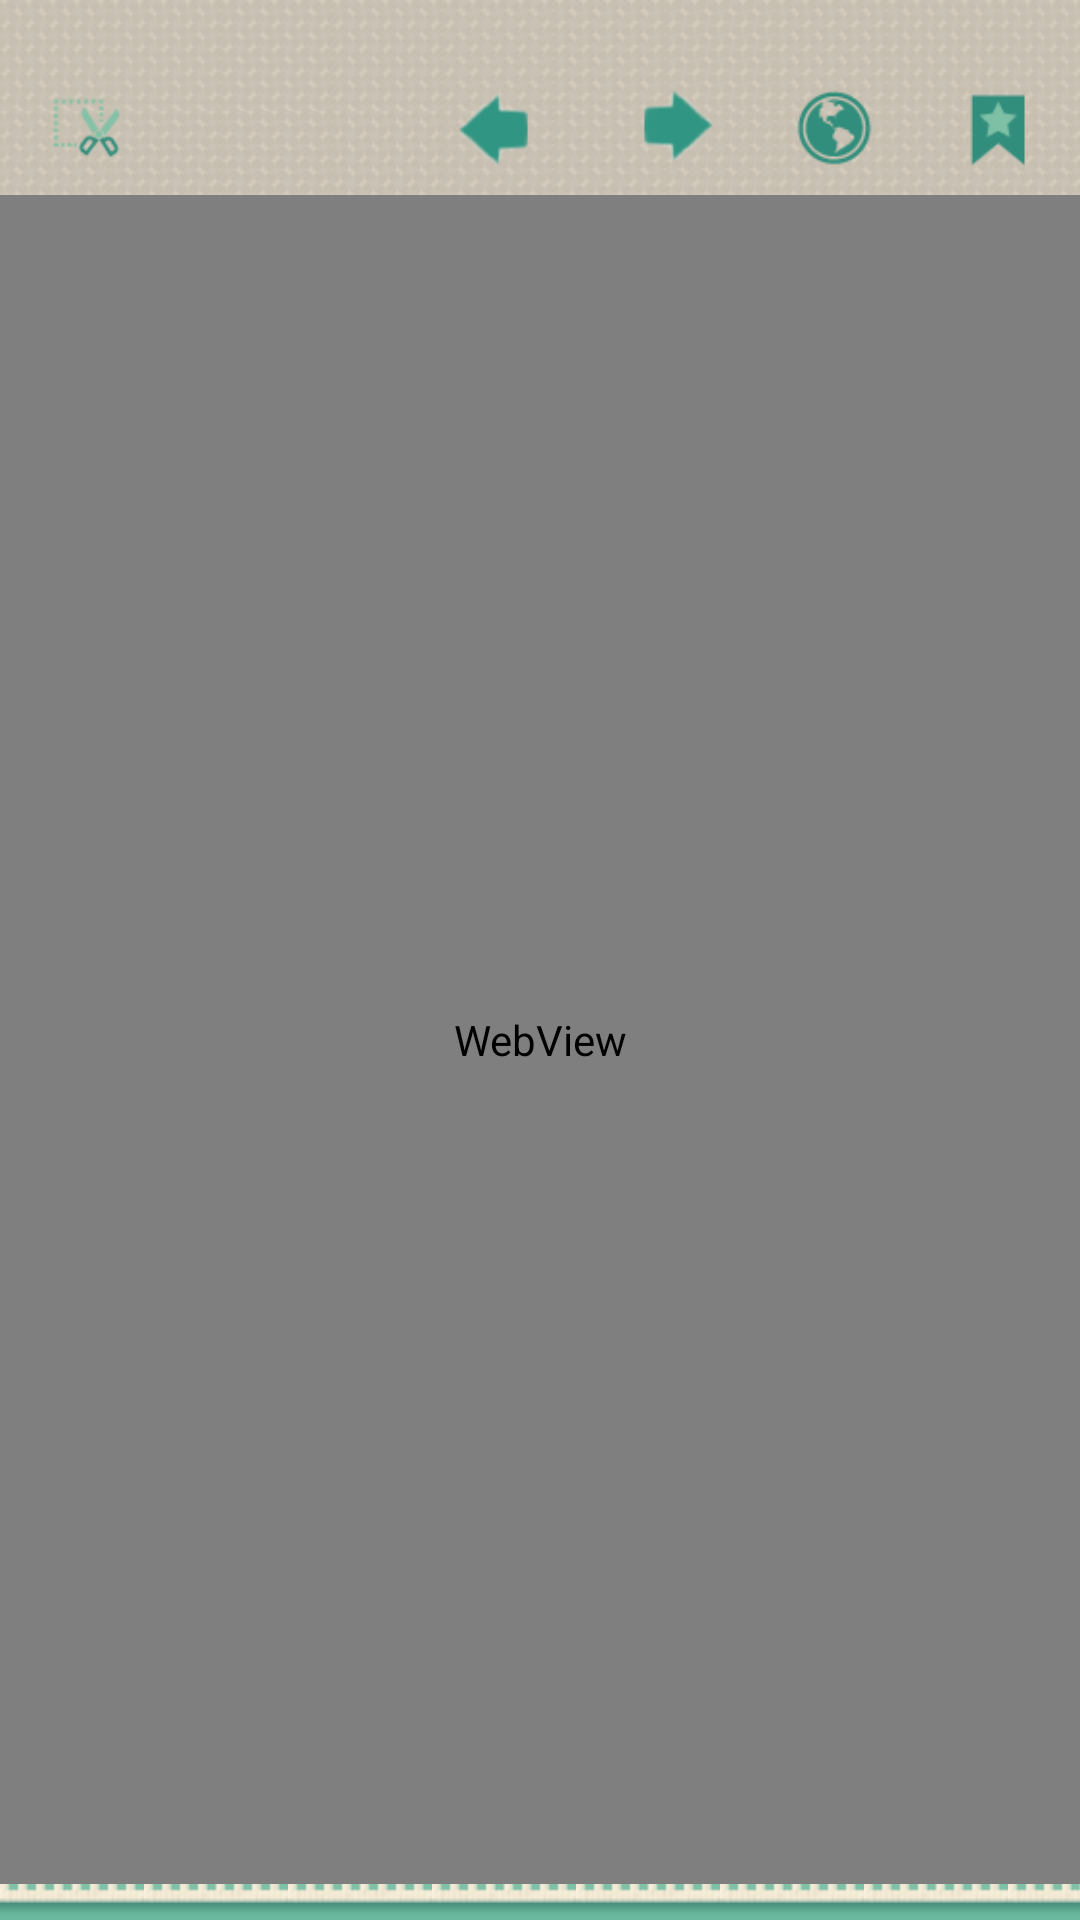

Produce the Android XML layout that renders to this screen, including the resource entries it uses.
<!-- AndroidManifest.xml: application theme AppTheme -->
<!-- res/layout/activity_clip_web.xml -->
<?xml version="1.0" encoding="utf-8"?>


	<RelativeLayout xmlns:android="http://schemas.android.com/apk/res/android"
	    android:id="@+id/clip_web_view"
	    android:layout_width="match_parent"
	    android:layout_height="match_parent" >

		<RelativeLayout
		    android:id="@+id/clip_web_tool_area"
		    android:layout_width="match_parent"
		    android:layout_height="65dp"
		    android:layout_alignParentLeft="true"
		    android:layout_alignParentTop="true"
		    android:background="@drawable/top_area_bg_edit" >

		    <RelativeLayout
		        android:id="@+id/clip_web_tool_icon_area"
		        android:layout_width="match_parent"
		        android:layout_height="wrap_content"
		        android:layout_alignParentLeft="true"
		        android:layout_alignParentTop="true" >

			<RelativeLayout
			    android:id="@+id/clip_web_browse_mode_tool_area"
			    android:layout_width="match_parent"
			    android:layout_height="wrap_content"
			    android:layout_alignParentBottom="true"
			    android:layout_alignParentTop="true"
			    android:visibility="visible" >

			    <ImageButton
			        android:id="@+id/clip_web_btn_start_clip"
			        android:layout_width="45dp"
			        android:layout_height="45dp"
			        android:layout_alignParentLeft="true"
			        android:layout_alignTop="@+id/clip_web_btn_input_url"
			        android:layout_marginLeft="5dp"
			        android:layout_marginRight="5dp"
			        android:background="#00000000"
			        android:scaleType="fitCenter"
			        android:src="@drawable/button_crop" />

			    <ImageButton
			        android:id="@+id/clip_web_btn_input_url"
			        android:layout_width="45dp"
			        android:layout_height="45dp"
			        android:layout_alignTop="@+id/clip_web_btn_bookmark"
			        android:layout_marginLeft="5dp"
			        android:layout_marginRight="5dp"
			        android:layout_toLeftOf="@+id/clip_web_btn_bookmark"
			        android:background="#00000000"
			        android:scaleType="fitCenter"
			        android:src="@drawable/button_url" />

			    <ImageButton
			        android:id="@+id/clip_web_btn_pagenext"
			        android:layout_width="45dp"
			        android:layout_height="45dp"
			        android:layout_alignTop="@+id/clip_web_btn_input_url"
			        android:layout_marginLeft="5dp"
			        android:layout_marginRight="5dp"
			        android:layout_toLeftOf="@+id/clip_web_btn_input_url"
			        android:background="#00000000"
			        android:scaleType="fitCenter"
			        android:src="@drawable/button_pagenext" />

			    <ImageButton
			        android:id="@+id/clip_web_btn_pageback"
			        android:layout_width="45dp"
			        android:layout_height="45dp"
			        android:layout_alignTop="@+id/clip_web_btn_pagenext"
			        android:layout_marginLeft="5dp"
			        android:layout_marginRight="5dp"
			        android:layout_toLeftOf="@+id/clip_web_btn_pagenext"
			        android:background="#00000000"
			        android:scaleType="fitCenter"
			        android:src="@drawable/button_pageback" />

			    <ImageButton
			        android:id="@+id/clip_web_btn_bookmark"
			        android:layout_width="45dp"
			        android:layout_height="45dp"
			        android:layout_alignParentBottom="true"
			        android:layout_alignParentRight="true"
			        android:layout_marginLeft="5dp"
			        android:layout_marginRight="5dp"
			        android:background="#00000000"
			        android:scaleType="fitCenter"
			        android:src="@drawable/button_bookmarkl" />

			</RelativeLayout>

			<RelativeLayout
			    android:id="@+id/clip_web_clip_mode_tool_area"
			    android:layout_width="match_parent"
			    android:layout_height="wrap_content"
			    android:layout_alignParentBottom="true"
			    android:layout_alignParentLeft="true"
			    android:layout_alignParentTop="true"
			    android:visibility="gone" >

			    <ImageButton
			        android:id="@+id/clip_web_btn_exit_clip_mode"
			        android:layout_width="45dp"
			        android:layout_height="45dp"
			        android:layout_alignParentLeft="true"
			        android:layout_alignTop="@+id/clip_web_btn_byhand"
			        android:layout_marginLeft="5dp"
			        android:background="#00000000"
			        android:scaleType="fitCenter"
			        android:src="@drawable/btn_exit" />

			    <ImageButton
			        android:id="@+id/clip_web_btn_byhand"
			        android:layout_width="45dp"
			        android:layout_height="45dp"
			        android:layout_alignParentBottom="true"
			        android:layout_alignParentRight="true"
			        android:layout_marginLeft="5dp"
			        android:layout_marginRight="5dp"
			        android:background="#00000000"
			        android:scaleType="fitCenter"
			        android:src="@drawable/byhand" />

			    <ImageButton
			        android:id="@+id/clip_web_btn_cliprect"
			        android:layout_width="45dp"
			        android:layout_height="45dp"
			        android:layout_alignParentBottom="true"
			        android:layout_marginLeft="5dp"
			        android:layout_marginRight="5dp"
			        android:layout_toLeftOf="@+id/clip_web_btn_byhand"
			        android:background="#00000000"
			        android:scaleType="fitCenter"
			        android:src="@drawable/rect" />

			</RelativeLayout>

			</RelativeLayout>
			
		</RelativeLayout>

		<RelativeLayout
		    android:id="@+id/clip_web_content_area"
		    android:layout_width="match_parent"
		    android:layout_height="match_parent"
		    android:layout_below="@+id/clip_web_tool_area"
		    android:layout_above="@+id/clip_web_bottom_area"
		    android:layout_centerHorizontal="true"
		    android:orientation="vertical" >

			<WebView
			    android:id="@+id/clip_web_webview"
			    android:layout_width="match_parent"
			    android:layout_height="match_parent" />

			<RelativeLayout
			    android:id="@+id/clip_web_url_area"
			    android:layout_width="match_parent"
			    android:layout_height="wrap_content"
			    android:layout_alignParentTop="true"
			    android:layout_centerHorizontal="true"
			    android:background="#55444444"
			    android:padding="5dp"
			    android:visibility="gone" >

				<EditText
				    android:id="@+id/clip_web_edittext_url"
				    android:layout_width="wrap_content"
				    android:layout_height="wrap_content"
				    android:layout_alignParentLeft="true"
				    android:layout_alignParentTop="true"
				    android:layout_toLeftOf="@+id/clip_web_btn_go"
				    android:ems="10"
				    android:imeOptions="actionGo"
				    android:inputType="textUri"
				    android:lines="1"
				    android:maxLines="1"
				    android:minLines="1" />

				<Button
				    android:id="@+id/clip_web_btn_go"
				    android:layout_width="45dp"
				    android:layout_height="45dp"
				    android:layout_alignParentRight="true"
				    android:layout_centerVertical="true"
				    android:background="@drawable/button_type2"
				    android:text="Go"
				    android:textColor="@color/button_text"
				    android:textSize="@dimen/button_text_size" />

			</RelativeLayout>

			<mo.pay.post_it.clipWeb.ClipView
			    android:id="@+id/clip_web_clipview"
			    android:layout_width="match_parent"
			    android:layout_height="match_parent"
			    android:layout_alignParentTop="true"
			    android:layout_centerHorizontal="true"
			    android:background="#66333333"
			    android:visibility="gone" />

		</RelativeLayout>
		
		<LinearLayout
		    android:id="@+id/clip_web_bottom_area"
		    android:layout_width="match_parent"
		    android:layout_height="12dp"
		    android:layout_alignParentBottom="true"
		    android:layout_centerHorizontal="true"
		    android:background="@drawable/bg_bottom"
		    android:orientation="vertical" >

		</LinearLayout>

			<ProgressBar
			    android:id="@+id/edit_loading"
			    style="?android:attr/progressBarStyleSmall"
			    android:layout_width="wrap_content"
			    android:layout_height="wrap_content"
			    android:layout_centerInParent="true"
			    android:visibility="gone" />

			<ProgressBar
			    android:id="@+id/clip_web_progressbar"
			    android:layout_width="wrap_content"
			    android:layout_height="wrap_content"
			    android:layout_centerInParent="true"
			    android:visibility="gone" />

	</RelativeLayout>
<!-- resources referenced by this layout -->
<resources>
  <color name="button_text">#FFFFFF</color>
  <dimen name="button_text_size">19sp</dimen>
  <!-- drawable bg_bottom (drawable) -->
  <?xml version="1.0" encoding="utf-8"?>
  
  <bitmap xmlns:android="http://schemas.android.com/apk/res/android" 
      android:src="@drawable/bg_area_bottom"
      android:tileMode="repeat" />
  <!-- drawable btn_exit (drawable) -->
  <?xml version="1.0" encoding="utf-8"?>
  
  <selector xmlns:android="http://schemas.android.com/apk/res/android" >
  
      <item android:state_pressed="true"
             android:drawable="@drawable/exit_focus" /> 
       <item android:state_focused="true"
             android:drawable="@drawable/exit" /> 
       <item android:drawable="@drawable/exit" /> 
  
  </selector>
  <!-- drawable button_bookmarkl (drawable) -->
  <?xml version="1.0" encoding="utf-8"?>
  
  <selector xmlns:android="http://schemas.android.com/apk/res/android" >
  
      <item android:state_pressed="true"
             android:drawable="@drawable/bookmark_f" /> 
       <item android:state_focused="true"
             android:drawable="@drawable/bookmark" /> 
       <item android:drawable="@drawable/bookmark" /> 
  
  </selector>
  <!-- drawable button_crop (drawable) -->
  <?xml version="1.0" encoding="utf-8"?>
  
  <selector xmlns:android="http://schemas.android.com/apk/res/android" >
  
      <item android:state_pressed="true"
             android:drawable="@drawable/crop_f" /> 
       <item android:state_focused="true"
             android:drawable="@drawable/crop" /> 
       <item android:drawable="@drawable/crop" /> 
  
  </selector>
  <!-- drawable button_pageback (drawable) -->
  <?xml version="1.0" encoding="utf-8"?>
  
  <selector xmlns:android="http://schemas.android.com/apk/res/android" >
  
      <item android:state_pressed="true"
             android:drawable="@drawable/pageback_f" /> 
       <item android:state_focused="true"
             android:drawable="@drawable/pageback" /> 
       <item android:drawable="@drawable/pageback" /> 
  
  </selector>
  <!-- drawable button_pagenext (drawable) -->
  <?xml version="1.0" encoding="utf-8"?>
  
  <selector xmlns:android="http://schemas.android.com/apk/res/android" >
  
      <item android:state_pressed="true"
             android:drawable="@drawable/pagenext_f" /> 
       <item android:state_focused="true"
             android:drawable="@drawable/pagenext" /> 
       <item android:drawable="@drawable/pagenext" /> 
  
  </selector>
  <!-- drawable button_type2 (drawable) -->
  <?xml version="1.0" encoding="utf-8"?>
  
  <selector xmlns:android="http://schemas.android.com/apk/res/android" >
  
      <item android:state_pressed="true"
             android:drawable="@drawable/btn_type2_click" /> 
       <item android:state_focused="true"
             android:drawable="@drawable/btn_type2" /> 
       <item android:drawable="@drawable/btn_type2" /> 
  
  </selector>
  <!-- drawable button_url (drawable) -->
  <?xml version="1.0" encoding="utf-8"?>
  
  <selector xmlns:android="http://schemas.android.com/apk/res/android" >
  
      <item android:state_pressed="true"
             android:drawable="@drawable/url_f" /> 
       <item android:state_focused="true"
             android:drawable="@drawable/url" /> 
       <item android:drawable="@drawable/url" /> 
  
  </selector>
  <!-- drawable top_area_bg_edit (drawable) -->
  <?xml version="1.0" encoding="utf-8"?>
  
  <bitmap xmlns:android="http://schemas.android.com/apk/res/android" 
      android:src="@drawable/bg_area_top_edit"
      android:tileMode="repeat" />
  <style name="AppTheme" parent="AppBaseTheme">
          
     		<item name="android:windowBackground">@drawable/main_bg</item>
      </style>
  <!-- drawable url: png bitmap (drawable, 1194 bytes) -->
  <style name="AppBaseTheme" parent="android:Theme.Light">
          
      </style>
  <!-- drawable main_bg (drawable) -->
  <?xml version="1.0" encoding="utf-8"?>
  
  <bitmap xmlns:android="http://schemas.android.com/apk/res/android" 
      android:src="@drawable/mainbg"
      android:tileMode="repeat" />
</resources>
